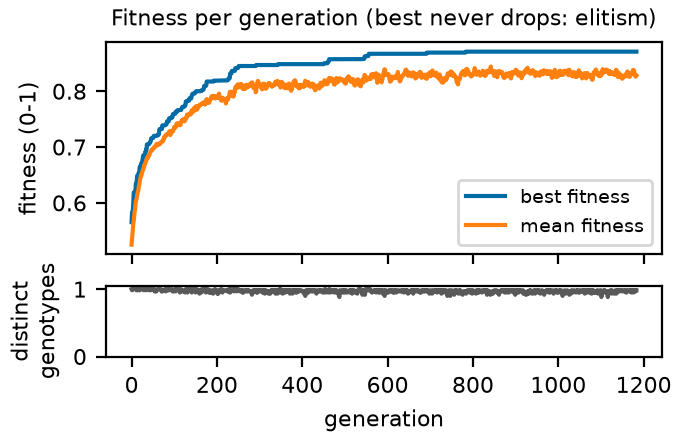

The file beside this chart, header and first rows:
generation, best, mean, diversity
0, 0.5654, 0.5252, 1.0
1, 0.582, 0.535, 0.9833
2, 0.582, 0.546, 1.0
3, 0.5881, 0.5555, 1.0
4, 0.5997, 0.5631, 1.0
5, 0.6186, 0.5676, 1.0
6, 0.6186, 0.5754, 1.0
7, 0.6186, 0.5836, 1.0
8, 0.62, 0.5881, 1.0
9, 0.6212, 0.5967, 1.0
10, 0.6344, 0.6032, 1.0
11, 0.6361, 0.6053, 1.0
12, 0.6369, 0.6077, 0.9833
13, 0.6484, 0.6131, 1.0
14, 0.6484, 0.6174, 0.9833
15, 0.6484, 0.6213, 1.0
16, 0.6523, 0.6234, 1.0
17, 0.654, 0.6298, 1.0
18, 0.654, 0.633, 0.9833
19, 0.6642, 0.6382, 0.9833
20, 0.6642, 0.6425, 1.0
21, 0.6642, 0.6451, 1.0
22, 0.6692, 0.6495, 1.0
23, 0.6711, 0.649, 1.0
24, 0.6711, 0.6529, 1.0
25, 0.6751, 0.6556, 1.0
26, 0.6782, 0.6577, 1.0
27, 0.6844, 0.66, 1.0
28, 0.6853, 0.6614, 1.0
29, 0.6853, 0.6661, 0.9833
30, 0.6853, 0.6657, 1.0
31, 0.6853, 0.6699, 1.0
32, 0.6907, 0.6705, 1.0
33, 0.6907, 0.6728, 1.0
34, 0.6954, 0.6757, 0.9833
35, 0.6954, 0.6778, 1.0
36, 0.7048, 0.6798, 1.0
37, 0.7048, 0.6816, 1.0
38, 0.7048, 0.6805, 1.0
39, 0.7048, 0.6832, 1.0
40, 0.7048, 0.6833, 1.0
41, 0.7063, 0.6853, 1.0
42, 0.7063, 0.6864, 0.9833
43, 0.7081, 0.6893, 1.0
44, 0.7086, 0.6909, 1.0
45, 0.7115, 0.692, 0.9833
46, 0.7156, 0.6941, 1.0
47, 0.7156, 0.694, 1.0
48, 0.7156, 0.6955, 1.0
49, 0.7165, 0.6955, 1.0
50, 0.7165, 0.6969, 1.0
51, 0.7165, 0.6978, 1.0
52, 0.72, 0.699, 0.9833
53, 0.72, 0.6987, 1.0
54, 0.72, 0.6991, 0.9667
55, 0.72, 0.7006, 0.9667
56, 0.72, 0.7015, 0.9667
57, 0.72, 0.7028, 0.9833
58, 0.72, 0.705, 0.9667
59, 0.7206, 0.7057, 0.9833
... 1,124 more rows
